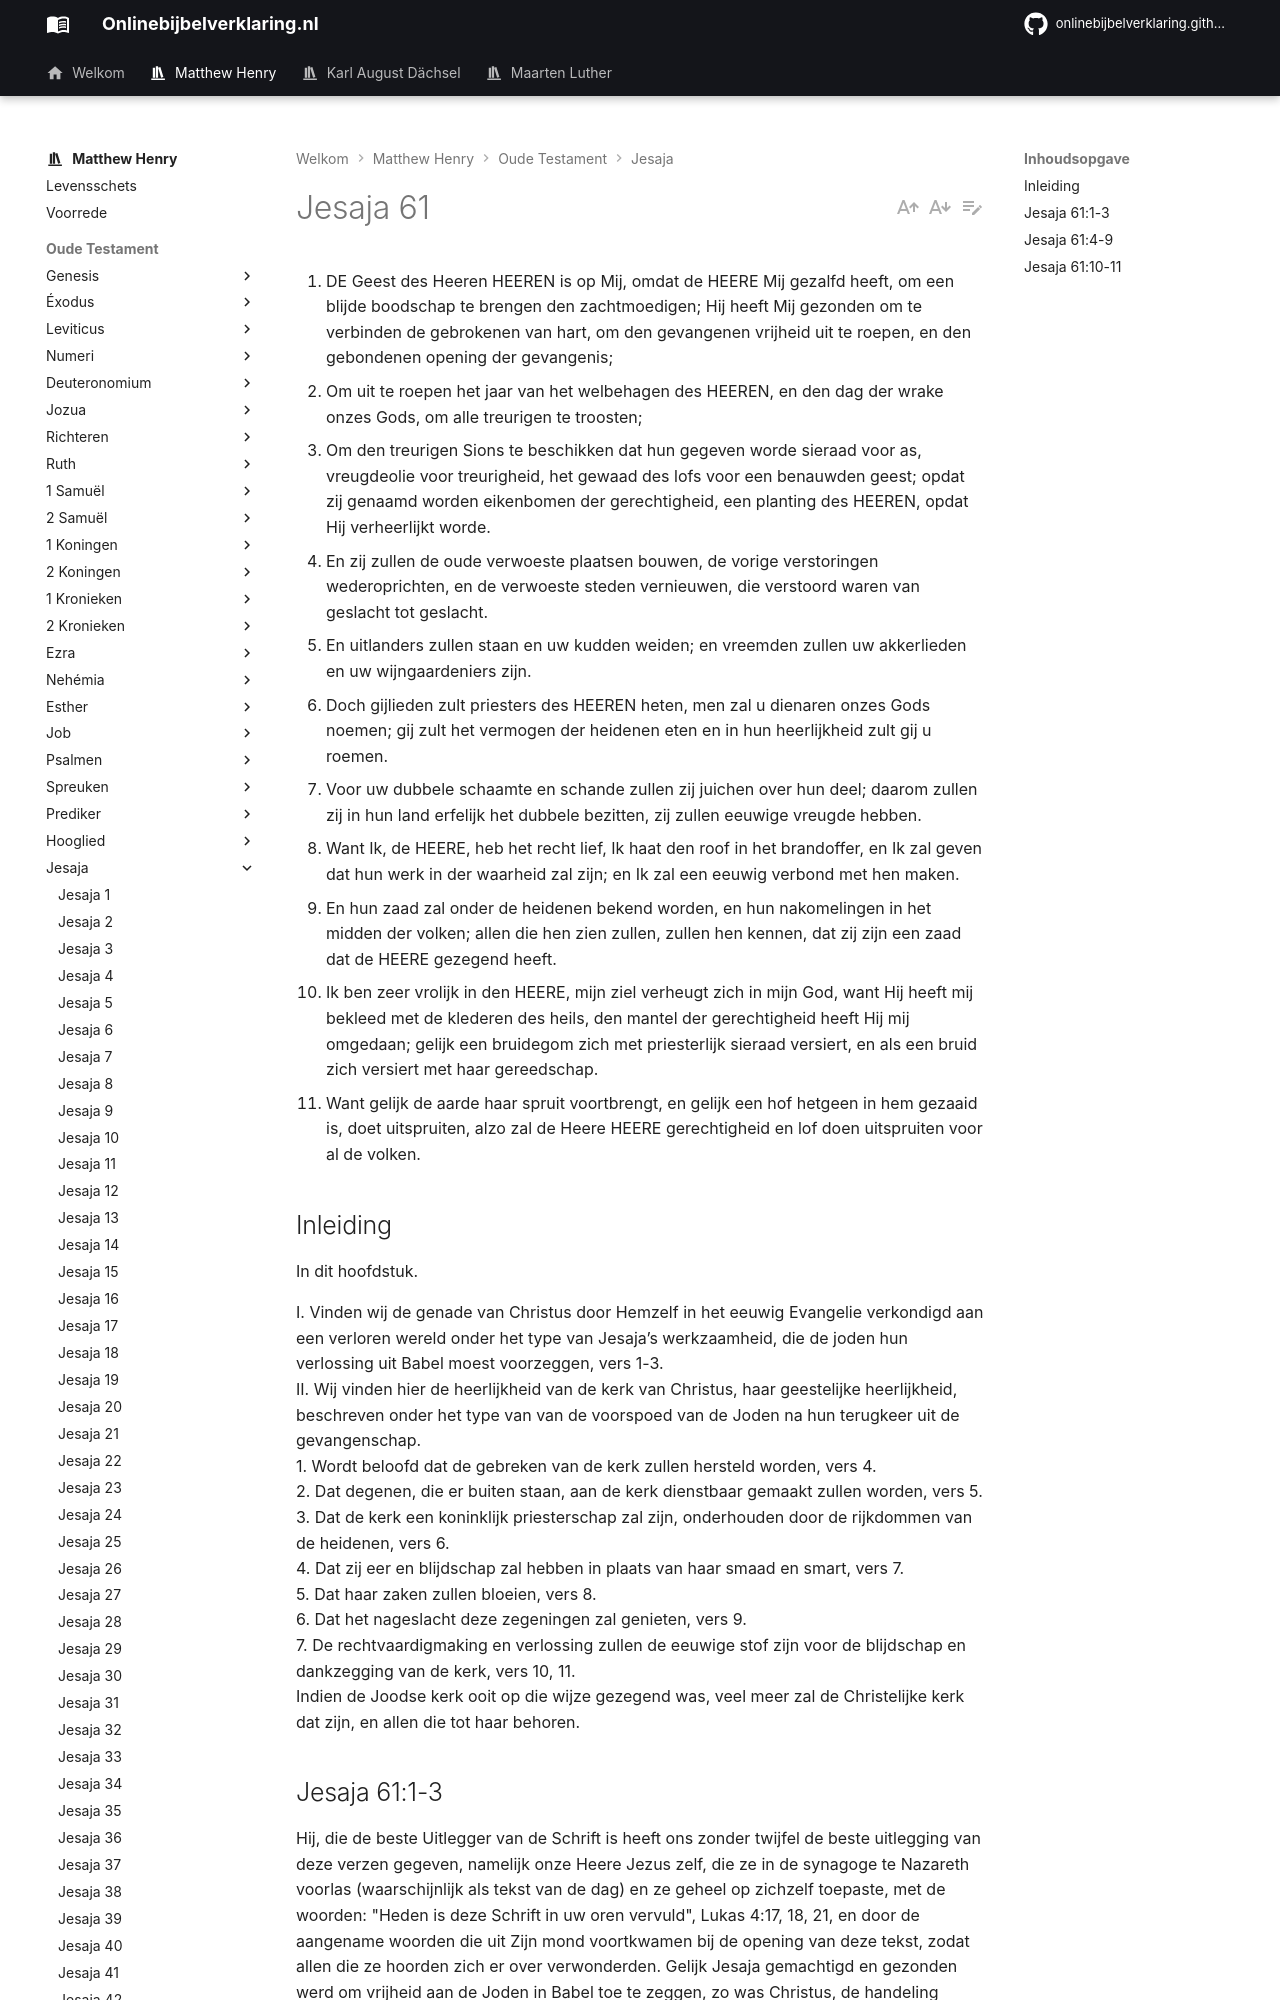

repository: onlinebijbelverklaring/dev-preview · page: matthewhenry/Jesaja/Jesaja61/index.html · generator: mkdocs

1. DE Geest des Heeren HEEREN is op Mij, omdat de HEERE Mij gezalfd heeft, om een blijde boodschap te brengen den zachtmoedigen; Hij heeft Mij gezonden om te verbinden de gebrokenen van hart, om den gevangenen vrijheid uit te roepen, en den gebondenen opening der gevangenis;
2. Om uit te roepen het jaar van het welbehagen des HEEREN, en den dag der wrake onzes Gods, om alle treurigen te troosten;
3. Om den treurigen Sions te beschikken dat hun gegeven worde sieraad voor as, vreugdeolie voor treurigheid, het gewaad des lofs voor een benauwden geest; opdat zij genaamd worden eikenbomen der gerechtigheid, een planting des HEEREN, opdat Hij verheerlijkt worde.
4. En zij zullen de oude verwoeste plaatsen bouwen, de vorige verstoringen wederoprichten, en de verwoeste steden vernieuwen, die verstoord waren van geslacht tot geslacht.
5. En uitlanders zullen staan en uw kudden weiden; en vreemden zullen uw akkerlieden en uw wijngaardeniers zijn.
6. Doch gijlieden zult priesters des HEEREN heten, men zal u dienaren onzes Gods noemen; gij zult het vermogen der heidenen eten en in hun heerlijkheid zult gij u roemen.
7. Voor uw dubbele schaamte en schande zullen zij juichen over hun deel; daarom zullen zij in hun land erfelijk het dubbele bezitten, zij zullen eeuwige vreugde hebben.
8. Want Ik, de HEERE, heb het recht lief, Ik haat den roof in het brandoffer, en Ik zal geven dat hun werk in der waarheid zal zijn; en Ik zal een eeuwig verbond met hen maken.
9. En hun zaad zal onder de heidenen bekend worden, en hun nakomelingen in het midden der volken; allen die hen zien zullen, zullen hen kennen, dat zij zijn een zaad dat de HEERE gezegend heeft.
10. Ik ben zeer vrolijk in den HEERE, mijn ziel verheugt zich in mijn God, want Hij heeft mij bekleed met de klederen des heils, den mantel der gerechtigheid heeft Hij mij omgedaan; gelijk een bruidegom zich met priesterlijk sieraad versiert, en als een bruid zich versiert met haar gereedschap.
11. Want gelijk de aarde haar spruit voortbrengt, en gelijk een hof hetgeen in hem gezaaid is, doet uitspruiten, alzo zal de Heere HEERE gerechtigheid en lof doen uitspruiten voor al de volken.

## Inleiding

In dit hoofdstuk.

I. Vinden wij de genade van Christus door Hemzelf in het eeuwig Evangelie verkondigd aan een verloren wereld onder het type van Jesaja’s werkzaamheid, die de joden hun verlossing uit Babel moest voorzeggen, vers 1-3.   
II. Wij vinden hier de heerlijkheid van de kerk van Christus, haar geestelijke heerlijkheid, beschreven onder het type van van de voorspoed van de Joden na hun terugkeer uit de gevangenschap.  
1\. Wordt beloofd dat de gebreken van de kerk zullen hersteld worden, vers 4.  
2\. Dat degenen, die er buiten staan, aan de kerk dienstbaar gemaakt zullen worden, vers 5.  
3\. Dat de kerk een koninklijk priesterschap zal zijn, onderhouden door de rijkdommen van de heidenen, vers 6.  
4\. Dat zij eer en blijdschap zal hebben in plaats van haar smaad en smart, vers 7.  
5\. Dat haar zaken zullen bloeien, vers 8.  
6\. Dat het nageslacht deze zegeningen zal genieten, vers 9.  
7\. De rechtvaardigmaking en verlossing zullen de eeuwige stof zijn voor de blijdschap en dankzegging van de kerk, vers 10, 11.   
Indien de Joodse kerk ooit op die wijze gezegend was, veel meer zal de Christelijke kerk dat zijn, en allen die tot haar behoren.
